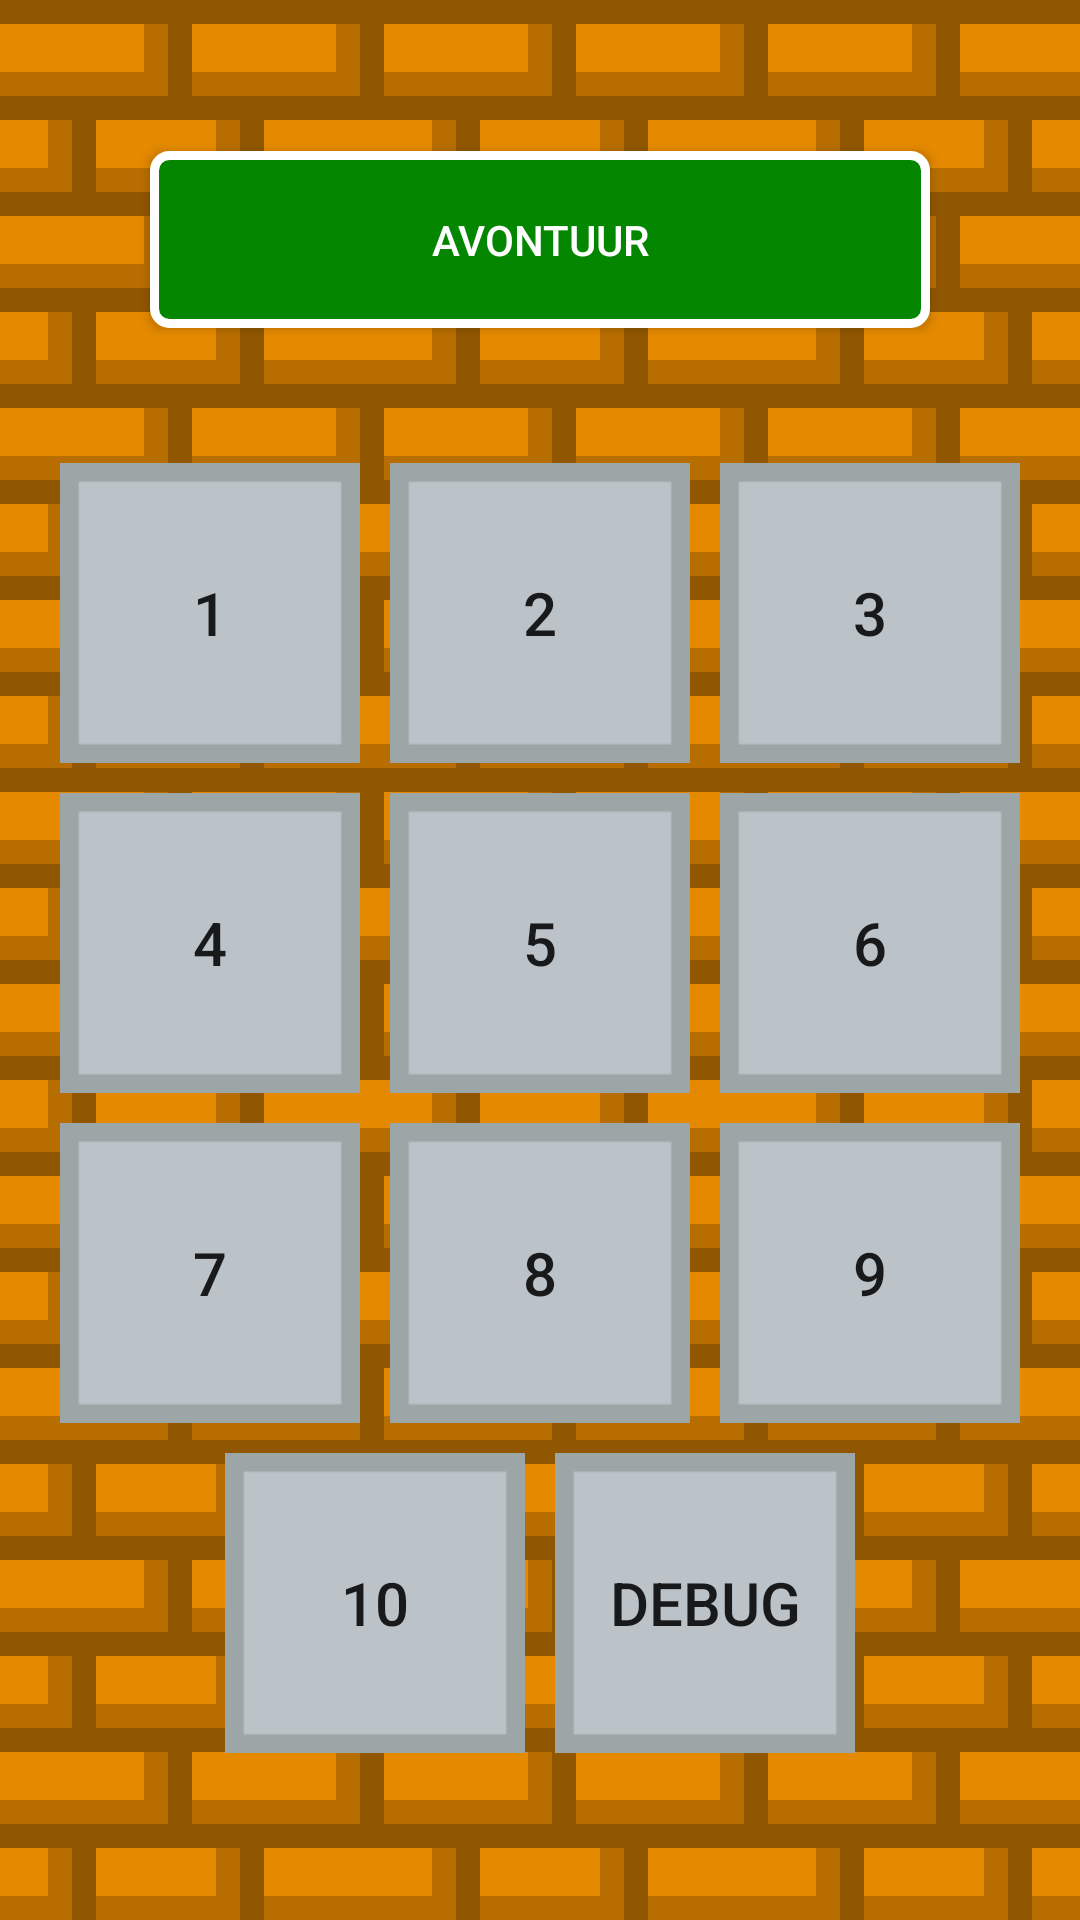

This screen was rendered from an Android layout file. Write that file and the resources it references.
<!-- AndroidManifest.xml: application theme AppTheme -->
<!-- res/layout/activity_avontuur.xml -->
<?xml version="1.0" encoding="utf-8"?>
<RelativeLayout xmlns:android="http://schemas.android.com/apk/res/android"
    android:layout_width="match_parent"
    android:layout_height="match_parent"
    android:background="@drawable/achtergrond"
    android:gravity="center">

    <Button
        android:id="@+id/button"
        android:layout_width="match_parent"
        android:layout_height="wrap_content"
        android:layout_marginLeft="50dp"
        android:layout_marginRight="50dp"
        android:padding="20dp"
        android:background="@drawable/knop_groen"
        android:textColor="#ffffff"
        android:text="@string/beginscherm_1" />

    <LinearLayout
        android:id="@+id/linearLayout1"
        android:layout_width="match_parent"
        android:layout_height="wrap_content"
        android:layout_below="@+id/button"
        android:layout_marginTop="40dp"
        android:orientation="horizontal"
        android:gravity="center_horizontal">

        <Button
            android:id="@+id/button1"
            android:layout_width="100dp"
            android:layout_height="100dp"
            android:layout_margin="5dp"
            android:background="@mipmap/vloer"
            android:textSize="20sp"
            android:text="1"
            android:tag="1"
            android:soundEffectsEnabled="false"
            android:onClick="button" />

        <Button
            android:id="@+id/button2"
            android:layout_width="100dp"
            android:layout_height="100dp"
            android:layout_margin="5dp"
            android:background="@mipmap/vloer"
            android:textSize="20sp"
            android:text="2"
            android:tag="2"
            android:soundEffectsEnabled="false"
            android:onClick="button" />

        <Button
            android:id="@+id/button3"
            android:layout_width="100dp"
            android:layout_height="100dp"
            android:layout_margin="5dp"
            android:background="@mipmap/vloer"
            android:textSize="20sp"
            android:text="3"
            android:tag="3"
            android:soundEffectsEnabled="false"
            android:onClick="button" />

    </LinearLayout>

    <LinearLayout
        android:id="@+id/linearLayout2"
        android:layout_width="match_parent"
        android:layout_height="wrap_content"
        android:layout_below="@+id/linearLayout1"
        android:orientation="horizontal"
        android:gravity="center_horizontal">

        <Button
            android:id="@+id/button4"
            android:layout_width="100dp"
            android:layout_height="100dp"
            android:layout_margin="5dp"
            android:background="@mipmap/vloer"
            android:textSize="20sp"
            android:text="4"
            android:tag="4"
            android:soundEffectsEnabled="false"
            android:onClick="button" />

        <Button
            android:id="@+id/button5"
            android:layout_width="100dp"
            android:layout_height="100dp"
            android:layout_margin="5dp"
            android:background="@mipmap/vloer"
            android:textSize="20sp"
            android:text="5"
            android:tag="5"
            android:soundEffectsEnabled="false"
            android:onClick="button" />

        <Button
            android:id="@+id/button6"
            android:layout_width="100dp"
            android:layout_height="100dp"
            android:layout_margin="5dp"
            android:background="@mipmap/vloer"
            android:textSize="20sp"
            android:text="6"
            android:tag="6"
            android:soundEffectsEnabled="false"
            android:onClick="button" />

    </LinearLayout>

    <LinearLayout
        android:id="@+id/linearLayout3"
        android:layout_width="match_parent"
        android:layout_height="wrap_content"
        android:layout_below="@+id/linearLayout2"
        android:orientation="horizontal"
        android:gravity="center_horizontal">

        <Button
            android:id="@+id/button7"
            android:layout_width="100dp"
            android:layout_height="100dp"
            android:layout_margin="5dp"
            android:background="@mipmap/vloer"
            android:textSize="20sp"
            android:text="7"
            android:tag="7"
            android:soundEffectsEnabled="false"
            android:onClick="button" />

        <Button
            android:id="@+id/button8"
            android:layout_width="100dp"
            android:layout_height="100dp"
            android:layout_margin="5dp"
            android:background="@mipmap/vloer"
            android:textSize="20sp"
            android:text="8"
            android:tag="8"
            android:soundEffectsEnabled="false"
            android:onClick="button" />

        <Button
            android:id="@+id/button9"
            android:layout_width="100dp"
            android:layout_height="100dp"
            android:layout_margin="5dp"
            android:background="@mipmap/vloer"
            android:textSize="20sp"
            android:text="9"
            android:tag="9"
            android:soundEffectsEnabled="false"
            android:onClick="button" />

    </LinearLayout>

    <LinearLayout
        android:id="@+id/linearLayout4"
        android:layout_width="match_parent"
        android:layout_height="wrap_content"
        android:layout_below="@+id/linearLayout3"
        android:orientation="horizontal"
        android:gravity="center_horizontal">

        <Button
            android:id="@+id/button10"
            android:layout_width="100dp"
            android:layout_height="100dp"
            android:layout_margin="5dp"
            android:background="@mipmap/vloer"
            android:textSize="20sp"
            android:text="10"
            android:tag="10"
            android:soundEffectsEnabled="false"
            android:onClick="button" />

        <Button
            android:id="@+id/button11"
            android:layout_width="100dp"
            android:layout_height="100dp"
            android:layout_margin="5dp"
            android:background="@mipmap/vloer"
            android:textSize="20sp"
            android:text="DEBUG"
            android:tag="debug"
            android:soundEffectsEnabled="false"
            android:onClick="button" />

    </LinearLayout>

</RelativeLayout>
<!-- resources referenced by this layout -->
<resources>
  <!-- drawable achtergrond (drawable) -->
  <?xml version="1.0" encoding="utf-8"?>
  <bitmap xmlns:android="http://schemas.android.com/apk/res/android"
      android:src="@mipmap/muur_groot"
      android:tileMode="repeat" />
  <!-- drawable knop_groen (drawable) -->
  <?xml version="1.0" encoding="utf-8"?>
  <shape xmlns:android="http://schemas.android.com/apk/res/android"
      android:shape="rectangle">
      <solid android:color="#048600" />
      <corners android:radius="5dp" />
      <stroke android:width="3dp" android:color="#ffffff" />
  </shape>
  <!-- mipmap vloer: png bitmap (mipmap-xxxhdpi, 3075 bytes) -->
  <string name="beginscherm_1">Avontuur</string>
  <style name="AppTheme" parent="Theme.AppCompat.Light.DarkActionBar">
          <item name="android:windowTranslucentStatus">true</item>
          
          <item name="colorPrimary">@color/colorPrimary</item>
          <item name="colorPrimaryDark">@color/colorPrimaryDark</item>
          <item name="colorAccent">@color/colorAccent</item>
      </style>
  <color name="colorPrimary">#e48900</color>
  <color name="colorPrimaryDark">#e48900</color>
  <color name="colorAccent">#e48900</color>
</resources>
